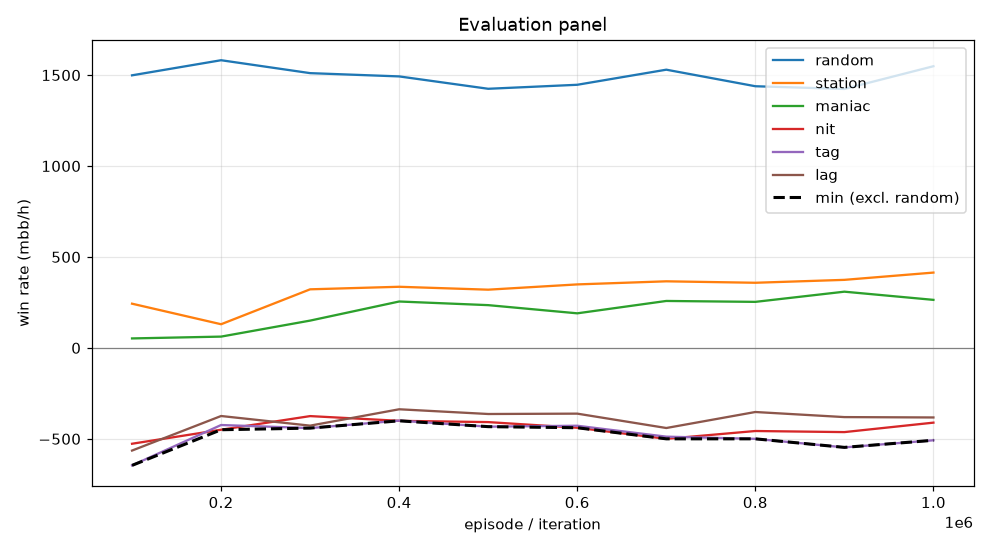

Values plotted in this chart, from the file beside it:
episode, min, mean, random_mean, random_se, station_mean, station_se, maniac_mean, maniac_se, nit_mean, nit_se, tag_mean, tag_se, lag_mean, lag_se, act_call, act_raise, act_fold, act_check
99999, -646.0, -288.5, 1498, 87.4, 243.0, 52.88, 52.0, 32.84, -527.0, 80.27, -646.0, 72.78, -564.5, 65.76, 0.5365, 0.2719, 0.0006628, 0.191
199999, -450.0, -211.3, 1582, 100.6, 130.0, 31.91, 62.0, 20.72, -450.0, 100.6, -424.0, 88.26, -374.5, 74.15, 0.5497, 0.3975, 9.026900162484202e-05, 0.05272
299999, -441.0, -154.3, 1510, 93.83, 322.0, 45.33, 150.0, 32.17, -375.0, 93.79, -441.0, 84.63, -427.5, 70.96, 0.5495, 0.3443, 0.0005359, 0.1056
399999, -401.0, -109.5, 1492, 97.42, 336.0, 42.33, 255.0, 36.96, -401.0, 93.95, -400.0, 82.18, -337.5, 73.44, 0.5449, 0.3556, 0.0002675, 0.09925
499999, -433.0, -129.9, 1424, 98.59, 320.0, 39.78, 235.0, 31.82, -408.0, 94.87, -433.0, 81.68, -363.5, 71.03, 0.5509, 0.3647, 0.0002687, 0.08405
599999, -439.0, -137.9, 1446, 92.61, 349.0, 41.43, 190.0, 29.45, -439.0, 89.74, -428.0, 80.07, -361.5, 69.53, 0.5616, 0.3305, 0.0001339, 0.1078
699999, -500.0, -160.9, 1530, 92.14, 366.0, 42.89, 258.0, 31.35, -500.0, 90.37, -488.0, 79.33, -440.5, 68, 0.5553, 0.3313, 8.901548869503294e-05, 0.1134
799999, -500.0, -139.7, 1438, 90.91, 358.0, 41.07, 253.0, 30.74, -457.0, 87.38, -500.0, 73.96, -352.5, 67.18, 0.5521, 0.3248, 8.92578212165841e-05, 0.123
899999, -547.0, -141.5, 1424, 88.86, 374.0, 42.33, 309.0, 32.47, -463.0, 87.43, -547.0, 72.5, -380.5, 65.56, 0.548, 0.3195, 0.0, 0.1324
999999, -508.0, -124.7, 1548, 95.63, 414.0, 40.08, 264.0, 33.06, -411.0, 92.56, -508.0, 77.03, -382.5, 69.57, 0.5432, 0.3486, 4.4694734960221686e-05, 0.1082
